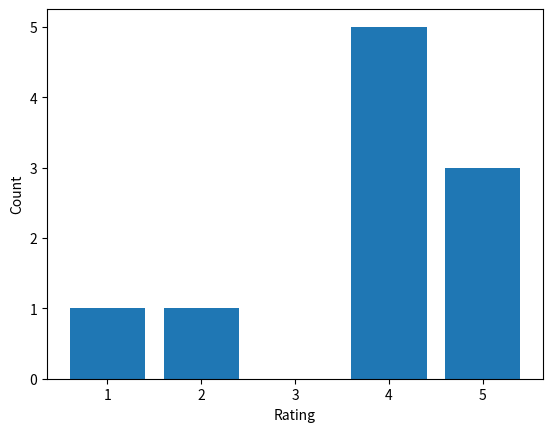

The script that saved this image:
import matplotlib.pyplot as plt

ratings = {
    "1": 1,
    "2": 1,
    "3": 0,
    "4": 5,
    "5": 3
}


def generate_bar_chart(data):
    keys = list(data.keys())
    values = list(data.values())

    plt.bar(keys, values)
    plt.xlabel('Rating')
    plt.ylabel('Count')
    plt.show()


generate_bar_chart(ratings)
